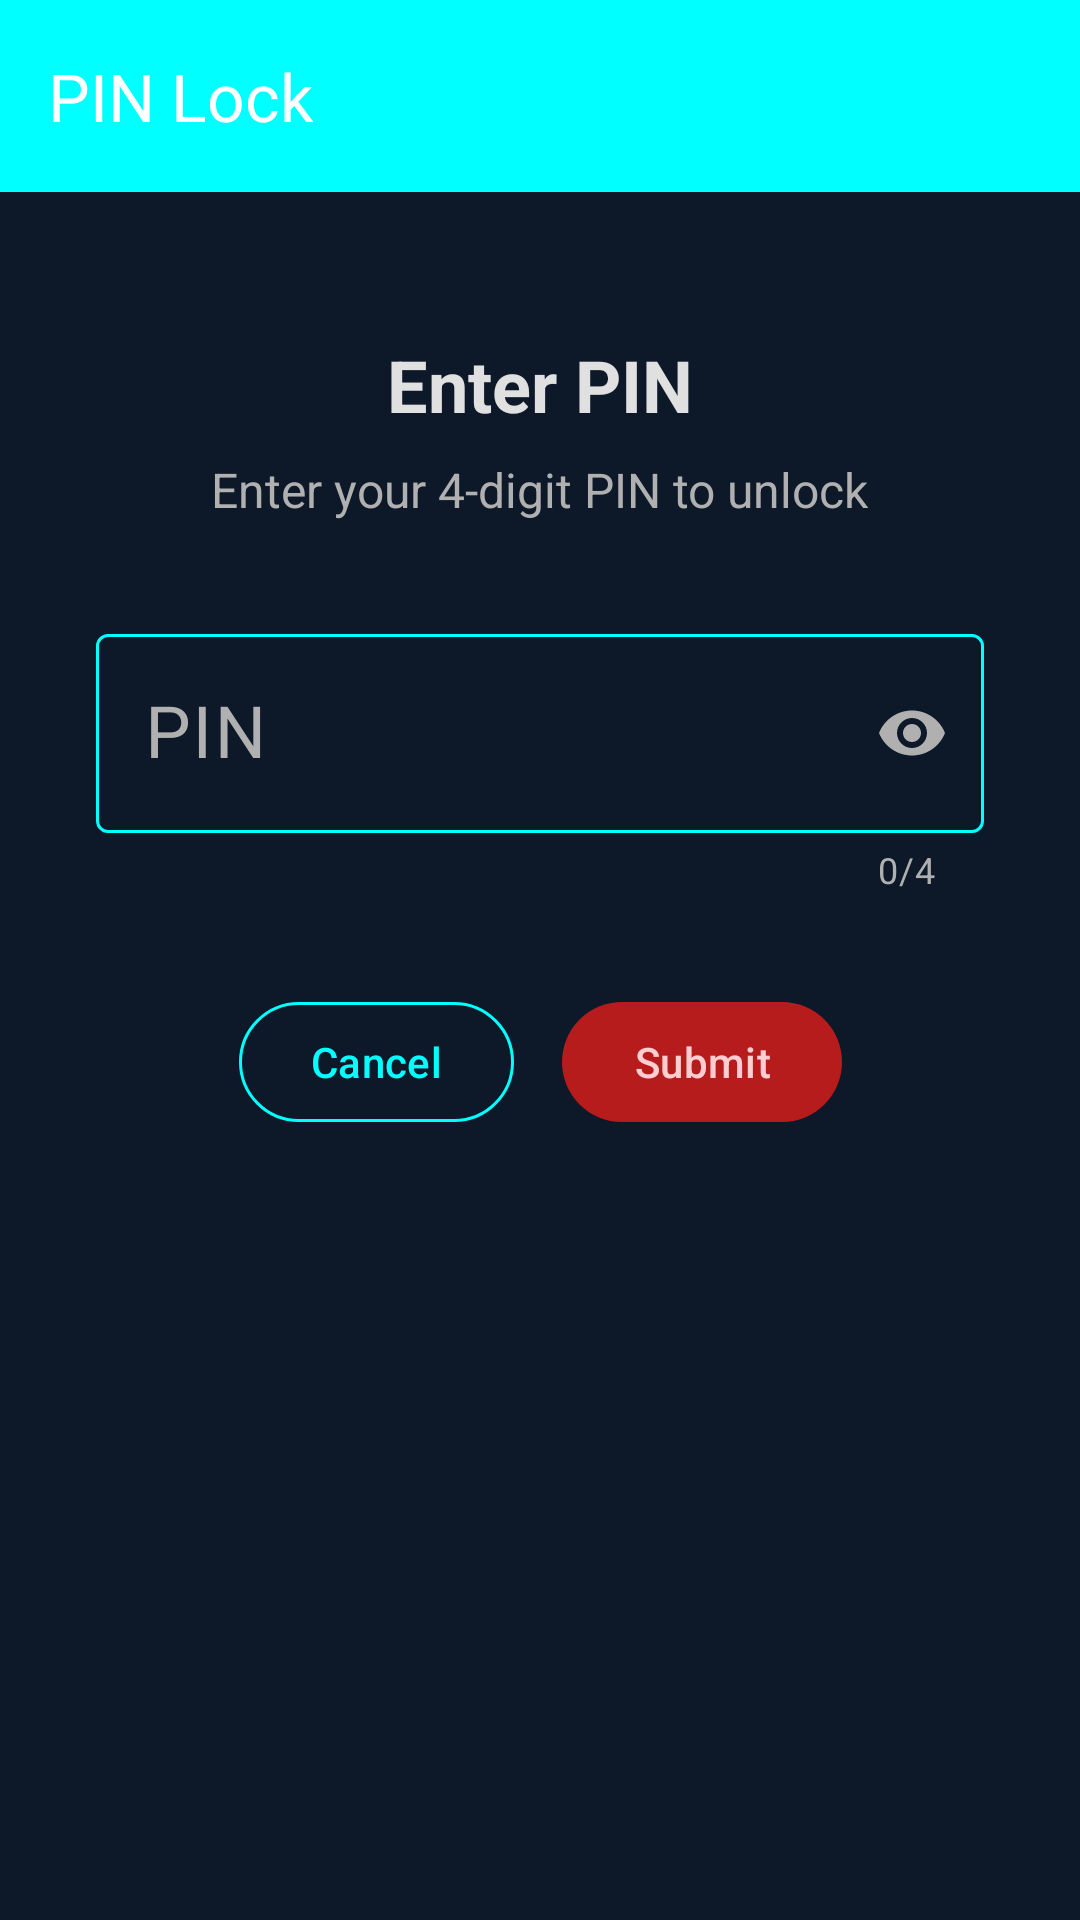

The Android layout XML behind this screen, and the referenced resources:
<!-- AndroidManifest.xml: activity theme Theme.N0tez -->
<!-- res/layout/activity_pin_lock.xml -->
<?xml version="1.0" encoding="utf-8"?>
<androidx.constraintlayout.widget.ConstraintLayout xmlns:android="http://schemas.android.com/apk/res/android"
    xmlns:app="http://schemas.android.com/apk/res-auto"
    android:layout_width="match_parent"
    android:layout_height="match_parent"
    android:background="@color/md_theme_background">

    <com.google.android.material.appbar.MaterialToolbar
        android:id="@+id/toolbar"
        android:layout_width="match_parent"
        android:layout_height="wrap_content"
        android:background="?attr/colorPrimary"
        android:minHeight="?attr/actionBarSize"
        
        app:layout_constraintEnd_toEndOf="parent"
        app:layout_constraintStart_toStartOf="parent"
        app:layout_constraintTop_toTopOf="parent"
        app:title="PIN Lock"
        app:titleTextColor="@android:color/white" />

    <TextView
        android:id="@+id/tv_title"
        android:layout_width="wrap_content"
        android:layout_height="wrap_content"
        android:layout_marginTop="48dp"
        android:text="Enter PIN"
        android:textColor="?attr/colorOnSurface"
        android:textSize="24sp"
        android:textStyle="bold"
        app:layout_constraintEnd_toEndOf="parent"
        app:layout_constraintStart_toStartOf="parent"
        app:layout_constraintTop_toBottomOf="@+id/toolbar" />

    <TextView
        android:id="@+id/tv_subtitle"
        android:layout_width="wrap_content"
        android:layout_height="wrap_content"
        android:layout_marginTop="8dp"
        android:text="Enter your 4-digit PIN to unlock"
        android:textColor="?attr/colorOnSurfaceVariant"
        android:textSize="16sp"
        app:layout_constraintEnd_toEndOf="parent"
        app:layout_constraintStart_toStartOf="parent"
        app:layout_constraintTop_toBottomOf="@+id/tv_title" />

    <com.google.android.material.textfield.TextInputLayout
        android:id="@+id/pin_input_layout"
        style="@style/Widget.Material3.TextInputLayout.OutlinedBox"
        android:layout_width="0dp"
        android:layout_height="wrap_content"
        android:layout_marginStart="32dp"
        android:layout_marginTop="32dp"
        android:layout_marginEnd="32dp"
        android:hint="PIN"
        app:counterEnabled="true"
        app:counterMaxLength="4"
        app:endIconMode="password_toggle"
        app:layout_constraintEnd_toEndOf="parent"
        app:layout_constraintStart_toStartOf="parent"
        app:layout_constraintTop_toBottomOf="@+id/tv_subtitle">

        <com.google.android.material.textfield.TextInputEditText
            android:id="@+id/pin_edit_text"
            android:layout_width="match_parent"
            android:layout_height="wrap_content"
            android:inputType="numberPassword"
            android:maxLength="4"
            android:textAlignment="center"
            android:textSize="24sp" />

    </com.google.android.material.textfield.TextInputLayout>

    <LinearLayout
        android:layout_width="wrap_content"
        android:layout_height="wrap_content"
        android:layout_marginTop="32dp"
        android:orientation="horizontal"
        app:layout_constraintEnd_toEndOf="parent"
        app:layout_constraintStart_toStartOf="parent"
        app:layout_constraintTop_toBottomOf="@+id/pin_input_layout">

        <com.google.android.material.button.MaterialButton
            android:id="@+id/btn_cancel"
            style="@style/Widget.Material3.Button.OutlinedButton"
            android:layout_width="wrap_content"
            android:layout_height="wrap_content"
            android:layout_marginEnd="8dp"
            android:text="Cancel" />

        <com.google.android.material.button.MaterialButton
            android:id="@+id/btn_submit"
            style="@style/Widget.Material3.Button.TonalButton"
            android:layout_width="wrap_content"
            android:layout_height="wrap_content"
            android:layout_marginStart="8dp"
            android:text="Submit" />

    </LinearLayout>

</androidx.constraintlayout.widget.ConstraintLayout>
<!-- resources referenced by this layout -->
<resources>
  <color name="md_theme_background">#ff0d1828</color>
  <style name="Theme.N0tez" parent="Theme.Material3.DayNight.NoActionBar">
          <item name="colorPrimary">@color/md_theme_primary</item>
          <item name="colorOnPrimary">@color/md_theme_onPrimary</item>
          <item name="colorSecondary">@color/md_theme_secondary</item>
          <item name="colorOnSecondary">@color/md_theme_onSecondary</item>
          
          
          <item name="colorSurface">@color/md_theme_surface</item>
          <item name="colorOnSurface">@color/md_theme_onSurface</item>
          <item name="colorSurfaceVariant">@color/md_theme_surfaceVariant</item>
          <item name="colorOnSurfaceVariant">@color/md_theme_onSurfaceVariant</item>
          
          
          <item name="android:windowBackground">@color/md_theme_background</item>
          <item name="colorOnBackground">@color/md_theme_onBackground</item>
          
          
          <item name="colorPrimaryContainer">@color/md_theme_primaryContainer</item>
          <item name="colorOnPrimaryContainer">@color/md_theme_onPrimaryContainer</item>
          <item name="colorSecondaryContainer">@color/md_theme_secondaryContainer</item>
          <item name="colorOnSecondaryContainer">@color/md_theme_onSecondaryContainer</item>
          <item name="colorTertiary">@color/md_theme_tertiary</item>
          <item name="colorOnTertiary">@color/md_theme_onTertiary</item>
          <item name="colorTertiaryContainer">@color/md_theme_tertiaryContainer</item>
          <item name="colorOnTertiaryContainer">@color/md_theme_onTertiaryContainer</item>
          <item name="colorError">@color/md_theme_error</item>
          <item name="colorOnError">@color/md_theme_onError</item>
          <item name="colorErrorContainer">@color/md_theme_errorContainer</item>
          <item name="colorOnErrorContainer">@color/md_theme_onErrorContainer</item>
          <item name="colorOutline">@color/md_theme_outline</item>
          <item name="colorOutlineVariant">@color/md_theme_outlineVariant</item>
          <item name="colorScrim">@color/md_theme_scrim</item>
          
          
          <item name="shapeAppearanceSmallComponent">@style/ShapeAppearance.Material3.SmallComponent</item>
          <item name="shapeAppearanceMediumComponent">@style/ShapeAppearance.Material3.MediumComponent</item>
          <item name="shapeAppearanceLargeComponent">@style/ShapeAppearance.Material3.LargeComponent</item>
      </style>
  <color name="md_theme_primary">#ff00ffff</color>
  <color name="md_theme_onPrimary">#ff0d1828</color>
  <color name="md_theme_secondary">#ffe94a7b</color>
  <color name="md_theme_onSecondary">#ff0d1828</color>
  <color name="md_theme_surface">#ff0d1828</color>
  <color name="md_theme_onSurface">#ffe0e0e0</color>
  <color name="md_theme_surfaceVariant">#ff2f3542</color>
  <color name="md_theme_onSurfaceVariant">#ffb0b0b0</color>
  <color name="md_theme_onBackground">#ffe0e0e0</color>
  <color name="md_theme_primaryContainer">#ff006666</color>
  <color name="md_theme_onPrimaryContainer">#ff00ffff</color>
  <color name="md_theme_secondaryContainer">#ffb71c1c</color>
  <color name="md_theme_onSecondaryContainer">#ffffcdd2</color>
  <color name="md_theme_tertiary">#ff34dcdc</color>
  <color name="md_theme_onTertiary">#ff0d1828</color>
  <color name="md_theme_tertiaryContainer">#ff004d40</color>
  <color name="md_theme_onTertiaryContainer">#ffa7ffeb</color>
  <color name="md_theme_error">#ffcf6679</color>
  <color name="md_theme_onError">#ff000000</color>
  <color name="md_theme_errorContainer">#ffb00020</color>
  <color name="md_theme_onErrorContainer">#ffffffff</color>
  <color name="md_theme_outline">#ff00ffff</color>
  <color name="md_theme_outlineVariant">#ff34dcdc</color>
  <color name="md_theme_scrim">#ff000000</color>
</resources>
